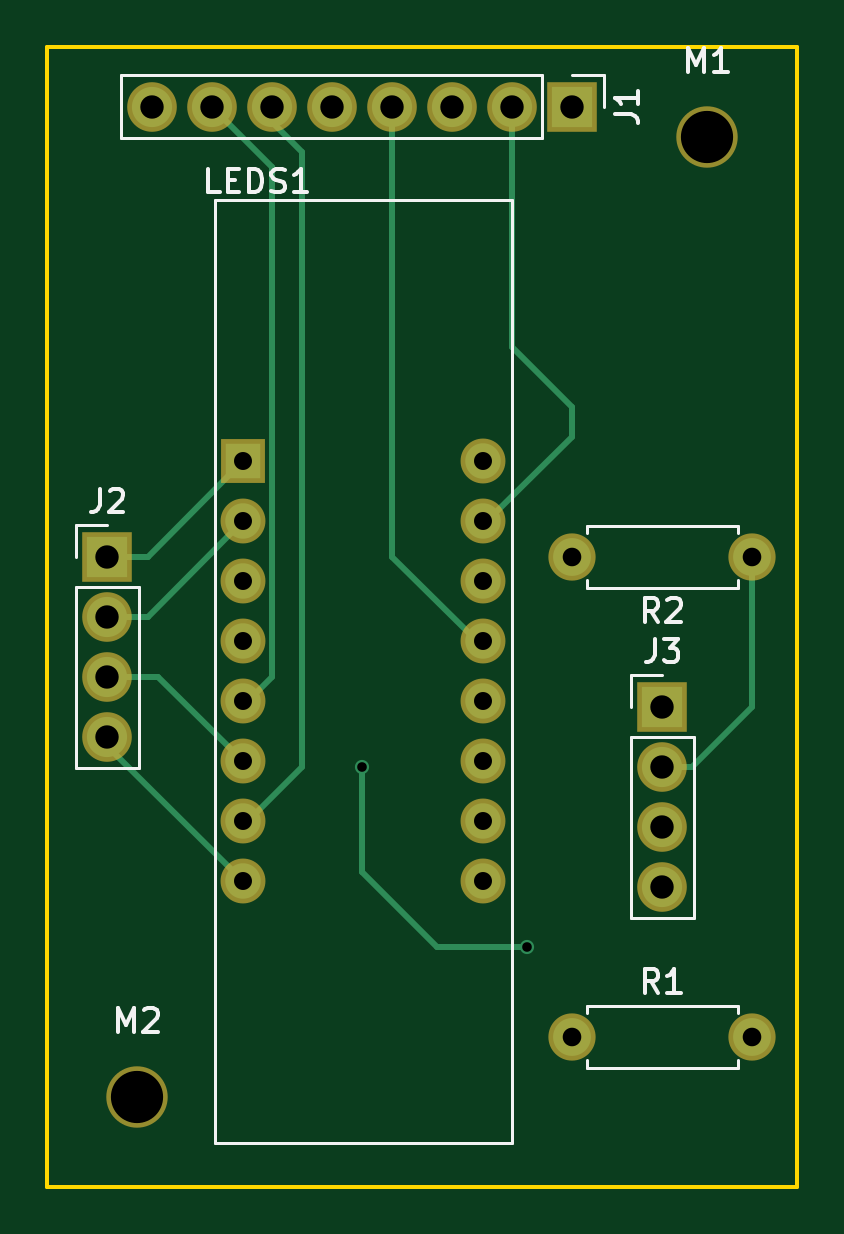
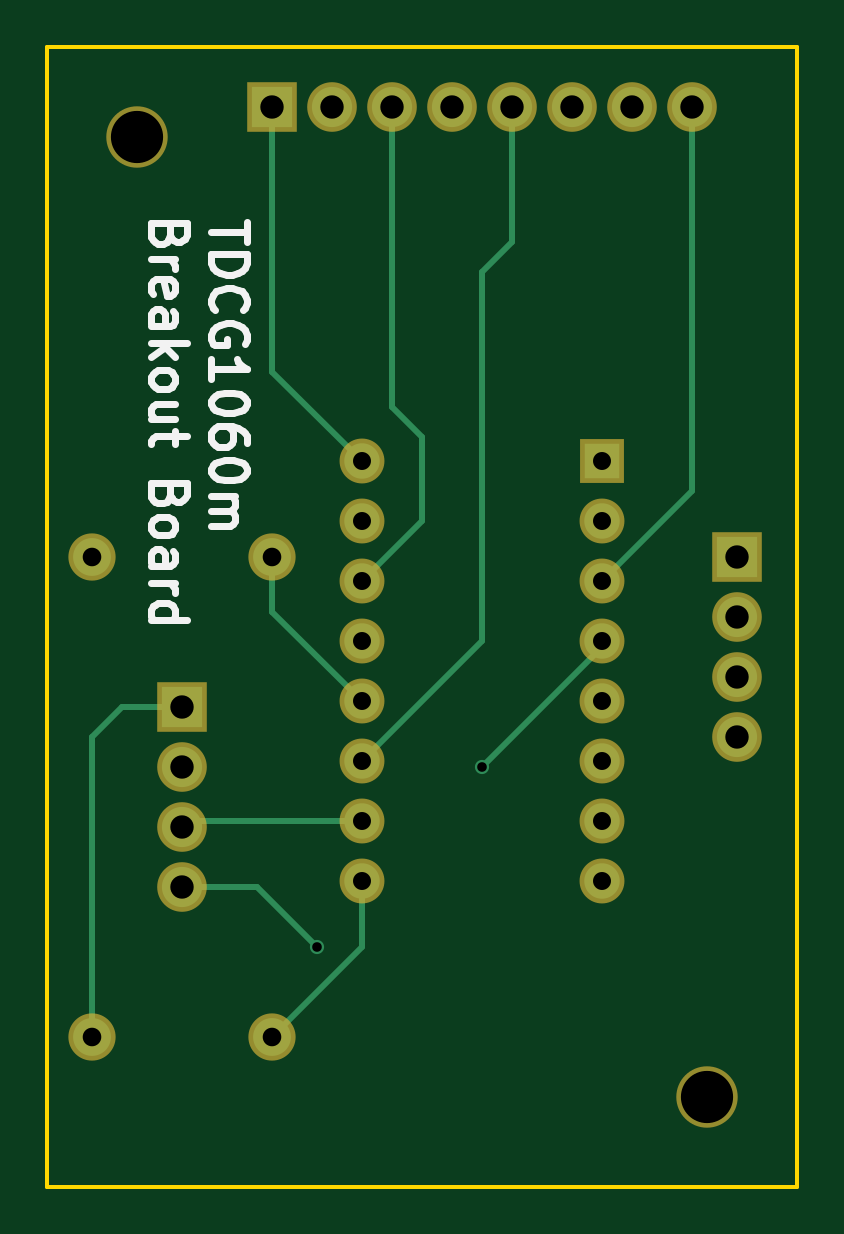
Circuit board: 9 layer files. Board 31.8 x 48.3 mm.
- bottom_copper: 7segboard-B.Cu.gbr (2864 bytes)
- bottom_mask: 7segboard-B.Mask.gbr (1489 bytes)
- bottom_silk: 7segboard-B.SilkS.gbr (8142 bytes)
- outline: 7segboard-Edge.Cuts.gbr (552 bytes)
- top_copper: 7segboard-F.Cu.gbr (3174 bytes)
- top_mask: 7segboard-F.Mask.gbr (1489 bytes)
- top_silk: 7segboard-F.SilkS.gbr (6468 bytes)
- drill: 7segboard-NPTH.drl (174 bytes)
- drill: 7segboard.drl (744 bytes)

=== bottom_copper: 7segboard-B.Cu.gbr ===
G04 #@! TF.FileFunction,Copper,L2,Bot,Signal*
%FSLAX46Y46*%
G04 Gerber Fmt 4.6, Leading zero omitted, Abs format (unit mm)*
G04 Created by KiCad (PCBNEW 4.0.7) date Sun Feb  4 20:13:57 2018*
%MOMM*%
%LPD*%
G01*
G04 APERTURE LIST*
%ADD10C,0.100000*%
%ADD11R,1.500000X1.500000*%
%ADD12C,1.500000*%
%ADD13R,1.700000X1.700000*%
%ADD14O,1.700000X1.700000*%
%ADD15C,1.600000*%
%ADD16O,1.600000X1.600000*%
%ADD17C,0.600000*%
%ADD18C,0.250000*%
G04 APERTURE END LIST*
D10*
D11*
X167017700Y-107099100D03*
D12*
X167017700Y-109639100D03*
X167017700Y-112179100D03*
X167017700Y-114719100D03*
X167017700Y-117259100D03*
X167017700Y-119799100D03*
X167017700Y-122339100D03*
X167017700Y-124879100D03*
X177177700Y-124879100D03*
X177177700Y-122339100D03*
X177177700Y-119799100D03*
X177177700Y-117259100D03*
X177177700Y-114719100D03*
X177177700Y-112179100D03*
X177177700Y-109639100D03*
X177177700Y-107099100D03*
D13*
X180975000Y-92075000D03*
D14*
X178435000Y-92075000D03*
X175895000Y-92075000D03*
X173355000Y-92075000D03*
X170815000Y-92075000D03*
X168275000Y-92075000D03*
X165735000Y-92075000D03*
X163195000Y-92075000D03*
D13*
X161290000Y-111125000D03*
D14*
X161290000Y-113665000D03*
X161290000Y-116205000D03*
X161290000Y-118745000D03*
D13*
X184785000Y-117475000D03*
D14*
X184785000Y-120015000D03*
X184785000Y-122555000D03*
X184785000Y-125095000D03*
D15*
X180975000Y-131445000D03*
D16*
X188595000Y-131445000D03*
D15*
X188595000Y-111125000D03*
D16*
X180975000Y-111125000D03*
D17*
X172085000Y-120015000D03*
X179070000Y-127635000D03*
D18*
X180975000Y-92075000D02*
X180975000Y-103301800D01*
X180975000Y-103301800D02*
X177177700Y-107099100D01*
X175895000Y-92075000D02*
X175895000Y-104775000D01*
X174625000Y-109626400D02*
X177177700Y-112179100D01*
X174625000Y-106045000D02*
X174625000Y-109626400D01*
X175895000Y-104775000D02*
X174625000Y-106045000D01*
X170815000Y-92075000D02*
X170815000Y-97790000D01*
X172085000Y-114706400D02*
X177177700Y-119799100D01*
X172085000Y-99060000D02*
X172085000Y-114706400D01*
X170815000Y-97790000D02*
X172085000Y-99060000D01*
X163195000Y-92075000D02*
X163195000Y-108356400D01*
X163195000Y-108356400D02*
X167017700Y-112179100D01*
X184785000Y-117475000D02*
X187325000Y-117475000D01*
X188595000Y-118745000D02*
X188595000Y-131445000D01*
X187325000Y-117475000D02*
X188595000Y-118745000D01*
X177177700Y-122339100D02*
X184569100Y-122339100D01*
X184569100Y-122339100D02*
X184785000Y-122555000D01*
X184785000Y-125095000D02*
X181610000Y-125095000D01*
X172085000Y-120015000D02*
X167017700Y-114947700D01*
X181610000Y-125095000D02*
X179070000Y-127635000D01*
X167017700Y-114947700D02*
X167017700Y-114719100D01*
X167017700Y-114719100D02*
X167005000Y-114935000D01*
X177177700Y-124879100D02*
X177177700Y-127647700D01*
X177177700Y-127647700D02*
X180975000Y-131445000D01*
X180975000Y-111125000D02*
X180975000Y-113461800D01*
X180975000Y-113461800D02*
X177177700Y-117259100D01*
M02*

=== bottom_mask: 7segboard-B.Mask.gbr ===
G04 #@! TF.FileFunction,Soldermask,Bot*
%FSLAX46Y46*%
G04 Gerber Fmt 4.6, Leading zero omitted, Abs format (unit mm)*
G04 Created by KiCad (PCBNEW 4.0.7) date Sun Feb  4 20:13:57 2018*
%MOMM*%
%LPD*%
G01*
G04 APERTURE LIST*
%ADD10C,0.100000*%
%ADD11R,1.900000X1.900000*%
%ADD12C,1.900000*%
%ADD13R,2.100000X2.100000*%
%ADD14O,2.100000X2.100000*%
%ADD15C,2.000000*%
%ADD16O,2.000000X2.000000*%
%ADD17C,2.600000*%
G04 APERTURE END LIST*
D10*
D11*
X167017700Y-107099100D03*
D12*
X167017700Y-109639100D03*
X167017700Y-112179100D03*
X167017700Y-114719100D03*
X167017700Y-117259100D03*
X167017700Y-119799100D03*
X167017700Y-122339100D03*
X167017700Y-124879100D03*
X177177700Y-124879100D03*
X177177700Y-122339100D03*
X177177700Y-119799100D03*
X177177700Y-117259100D03*
X177177700Y-114719100D03*
X177177700Y-112179100D03*
X177177700Y-109639100D03*
X177177700Y-107099100D03*
D13*
X180975000Y-92075000D03*
D14*
X178435000Y-92075000D03*
X175895000Y-92075000D03*
X173355000Y-92075000D03*
X170815000Y-92075000D03*
X168275000Y-92075000D03*
X165735000Y-92075000D03*
X163195000Y-92075000D03*
D13*
X161290000Y-111125000D03*
D14*
X161290000Y-113665000D03*
X161290000Y-116205000D03*
X161290000Y-118745000D03*
D13*
X184785000Y-117475000D03*
D14*
X184785000Y-120015000D03*
X184785000Y-122555000D03*
X184785000Y-125095000D03*
D15*
X180975000Y-131445000D03*
D16*
X188595000Y-131445000D03*
D15*
X188595000Y-111125000D03*
D16*
X180975000Y-111125000D03*
D17*
X162560000Y-133985000D03*
X186690000Y-93345000D03*
M02*

=== bottom_silk: 7segboard-B.SilkS.gbr (8142 bytes, source omitted) ===
=== outline: 7segboard-Edge.Cuts.gbr ===
G04 #@! TF.FileFunction,Profile,NP*
%FSLAX46Y46*%
G04 Gerber Fmt 4.6, Leading zero omitted, Abs format (unit mm)*
G04 Created by KiCad (PCBNEW 4.0.7) date Sun Feb  4 20:13:57 2018*
%MOMM*%
%LPD*%
G01*
G04 APERTURE LIST*
%ADD10C,0.100000*%
%ADD11C,0.150000*%
G04 APERTURE END LIST*
D10*
D11*
X189865000Y-137795000D02*
X190500000Y-137795000D01*
X158750000Y-137795000D02*
X189865000Y-137795000D01*
X158750000Y-89535000D02*
X158750000Y-137795000D01*
X190500000Y-89535000D02*
X190500000Y-137795000D01*
X158750000Y-89535000D02*
X190500000Y-89535000D01*
M02*

=== top_copper: 7segboard-F.Cu.gbr ===
G04 #@! TF.FileFunction,Copper,L1,Top,Signal*
%FSLAX46Y46*%
G04 Gerber Fmt 4.6, Leading zero omitted, Abs format (unit mm)*
G04 Created by KiCad (PCBNEW 4.0.7) date Sun Feb  4 20:13:57 2018*
%MOMM*%
%LPD*%
G01*
G04 APERTURE LIST*
%ADD10C,0.100000*%
%ADD11R,1.500000X1.500000*%
%ADD12C,1.500000*%
%ADD13R,1.700000X1.700000*%
%ADD14O,1.700000X1.700000*%
%ADD15C,1.600000*%
%ADD16O,1.600000X1.600000*%
%ADD17C,0.600000*%
%ADD18C,0.250000*%
G04 APERTURE END LIST*
D10*
D11*
X167017700Y-107099100D03*
D12*
X167017700Y-109639100D03*
X167017700Y-112179100D03*
X167017700Y-114719100D03*
X167017700Y-117259100D03*
X167017700Y-119799100D03*
X167017700Y-122339100D03*
X167017700Y-124879100D03*
X177177700Y-124879100D03*
X177177700Y-122339100D03*
X177177700Y-119799100D03*
X177177700Y-117259100D03*
X177177700Y-114719100D03*
X177177700Y-112179100D03*
X177177700Y-109639100D03*
X177177700Y-107099100D03*
D13*
X180975000Y-92075000D03*
D14*
X178435000Y-92075000D03*
X175895000Y-92075000D03*
X173355000Y-92075000D03*
X170815000Y-92075000D03*
X168275000Y-92075000D03*
X165735000Y-92075000D03*
X163195000Y-92075000D03*
D13*
X161290000Y-111125000D03*
D14*
X161290000Y-113665000D03*
X161290000Y-116205000D03*
X161290000Y-118745000D03*
D13*
X184785000Y-117475000D03*
D14*
X184785000Y-120015000D03*
X184785000Y-122555000D03*
X184785000Y-125095000D03*
D15*
X180975000Y-131445000D03*
D16*
X188595000Y-131445000D03*
D15*
X188595000Y-111125000D03*
D16*
X180975000Y-111125000D03*
D17*
X172085000Y-120015000D03*
X179070000Y-127635000D03*
D18*
X178435000Y-92075000D02*
X178435000Y-102235000D01*
X180975000Y-104775000D02*
X178435000Y-102235000D01*
X180975000Y-106045000D02*
X177380900Y-109639100D01*
X180975000Y-106045000D02*
X180975000Y-104775000D01*
X177177700Y-109639100D02*
X177380900Y-109639100D01*
X177177700Y-114719100D02*
X176949100Y-114719100D01*
X176949100Y-114719100D02*
X173355000Y-111125000D01*
X173355000Y-111125000D02*
X173355000Y-92075000D01*
X167017700Y-122339100D02*
X167005000Y-122555000D01*
X167005000Y-122555000D02*
X169545000Y-120015000D01*
X169545000Y-120015000D02*
X169545000Y-93980000D01*
X169545000Y-93980000D02*
X168275000Y-92710000D01*
X168275000Y-92710000D02*
X168275000Y-92075000D01*
X165735000Y-92075000D02*
X168275000Y-94615000D01*
X168275000Y-94615000D02*
X168275000Y-116205000D01*
X168275000Y-116205000D02*
X167005000Y-117475000D01*
X167005000Y-117475000D02*
X167017700Y-117259100D01*
X167017700Y-117259100D02*
X167220900Y-117259100D01*
X161290000Y-111125000D02*
X162991800Y-111125000D01*
X162991800Y-111125000D02*
X167017700Y-107099100D01*
X161290000Y-113665000D02*
X162991800Y-113665000D01*
X162991800Y-113665000D02*
X167017700Y-109639100D01*
X161290000Y-116205000D02*
X163423600Y-116205000D01*
X163423600Y-116205000D02*
X167017700Y-119799100D01*
X161290000Y-118745000D02*
X161290000Y-119151400D01*
X161290000Y-119151400D02*
X167017700Y-124879100D01*
X172085000Y-124460000D02*
X172085000Y-120015000D01*
X175260000Y-127635000D02*
X172085000Y-124460000D01*
X179070000Y-127635000D02*
X175260000Y-127635000D01*
X184785000Y-120015000D02*
X186055000Y-120015000D01*
X188595000Y-117475000D02*
X188595000Y-111125000D01*
X186055000Y-120015000D02*
X188595000Y-117475000D01*
M02*

=== top_mask: 7segboard-F.Mask.gbr ===
G04 #@! TF.FileFunction,Soldermask,Top*
%FSLAX46Y46*%
G04 Gerber Fmt 4.6, Leading zero omitted, Abs format (unit mm)*
G04 Created by KiCad (PCBNEW 4.0.7) date Sun Feb  4 20:13:57 2018*
%MOMM*%
%LPD*%
G01*
G04 APERTURE LIST*
%ADD10C,0.100000*%
%ADD11R,1.900000X1.900000*%
%ADD12C,1.900000*%
%ADD13R,2.100000X2.100000*%
%ADD14O,2.100000X2.100000*%
%ADD15C,2.000000*%
%ADD16O,2.000000X2.000000*%
%ADD17C,2.600000*%
G04 APERTURE END LIST*
D10*
D11*
X167017700Y-107099100D03*
D12*
X167017700Y-109639100D03*
X167017700Y-112179100D03*
X167017700Y-114719100D03*
X167017700Y-117259100D03*
X167017700Y-119799100D03*
X167017700Y-122339100D03*
X167017700Y-124879100D03*
X177177700Y-124879100D03*
X177177700Y-122339100D03*
X177177700Y-119799100D03*
X177177700Y-117259100D03*
X177177700Y-114719100D03*
X177177700Y-112179100D03*
X177177700Y-109639100D03*
X177177700Y-107099100D03*
D13*
X180975000Y-92075000D03*
D14*
X178435000Y-92075000D03*
X175895000Y-92075000D03*
X173355000Y-92075000D03*
X170815000Y-92075000D03*
X168275000Y-92075000D03*
X165735000Y-92075000D03*
X163195000Y-92075000D03*
D13*
X161290000Y-111125000D03*
D14*
X161290000Y-113665000D03*
X161290000Y-116205000D03*
X161290000Y-118745000D03*
D13*
X184785000Y-117475000D03*
D14*
X184785000Y-120015000D03*
X184785000Y-122555000D03*
X184785000Y-125095000D03*
D15*
X180975000Y-131445000D03*
D16*
X188595000Y-131445000D03*
D15*
X188595000Y-111125000D03*
D16*
X180975000Y-111125000D03*
D17*
X162560000Y-133985000D03*
X186690000Y-93345000D03*
M02*

=== top_silk: 7segboard-F.SilkS.gbr ===
G04 #@! TF.FileFunction,Legend,Top*
%FSLAX46Y46*%
G04 Gerber Fmt 4.6, Leading zero omitted, Abs format (unit mm)*
G04 Created by KiCad (PCBNEW 4.0.7) date Sun Feb  4 20:13:57 2018*
%MOMM*%
%LPD*%
G01*
G04 APERTURE LIST*
%ADD10C,0.100000*%
%ADD11C,0.112500*%
%ADD12C,0.120000*%
%ADD13C,0.150000*%
G04 APERTURE END LIST*
D10*
D11*
X165862000Y-96012000D02*
X165862000Y-135966200D01*
X165862000Y-135966200D02*
X178409600Y-135966200D01*
X178409600Y-135966200D02*
X178409600Y-96012000D01*
X178409600Y-96012000D02*
X165862000Y-96012000D01*
D12*
X161865000Y-90745000D02*
X161865000Y-93405000D01*
X179705000Y-90745000D02*
X161865000Y-90745000D01*
X179705000Y-93405000D02*
X161865000Y-93405000D01*
X179705000Y-90745000D02*
X179705000Y-93405000D01*
X180975000Y-90745000D02*
X182305000Y-90745000D01*
X182305000Y-90745000D02*
X182305000Y-92075000D01*
X159960000Y-120075000D02*
X162620000Y-120075000D01*
X159960000Y-112395000D02*
X159960000Y-120075000D01*
X162620000Y-112395000D02*
X162620000Y-120075000D01*
X159960000Y-112395000D02*
X162620000Y-112395000D01*
X159960000Y-111125000D02*
X159960000Y-109795000D01*
X159960000Y-109795000D02*
X161290000Y-109795000D01*
X183455000Y-126425000D02*
X186115000Y-126425000D01*
X183455000Y-118745000D02*
X183455000Y-126425000D01*
X186115000Y-118745000D02*
X186115000Y-126425000D01*
X183455000Y-118745000D02*
X186115000Y-118745000D01*
X183455000Y-117475000D02*
X183455000Y-116145000D01*
X183455000Y-116145000D02*
X184785000Y-116145000D01*
X181575000Y-130465000D02*
X181575000Y-130135000D01*
X181575000Y-130135000D02*
X187995000Y-130135000D01*
X187995000Y-130135000D02*
X187995000Y-130465000D01*
X181575000Y-132425000D02*
X181575000Y-132755000D01*
X181575000Y-132755000D02*
X187995000Y-132755000D01*
X187995000Y-132755000D02*
X187995000Y-132425000D01*
X187995000Y-112105000D02*
X187995000Y-112435000D01*
X187995000Y-112435000D02*
X181575000Y-112435000D01*
X181575000Y-112435000D02*
X181575000Y-112105000D01*
X187995000Y-110145000D02*
X187995000Y-109815000D01*
X187995000Y-109815000D02*
X181575000Y-109815000D01*
X181575000Y-109815000D02*
X181575000Y-110145000D01*
D13*
X166044762Y-95702381D02*
X165568571Y-95702381D01*
X165568571Y-94702381D01*
X166378095Y-95178571D02*
X166711429Y-95178571D01*
X166854286Y-95702381D02*
X166378095Y-95702381D01*
X166378095Y-94702381D01*
X166854286Y-94702381D01*
X167282857Y-95702381D02*
X167282857Y-94702381D01*
X167520952Y-94702381D01*
X167663810Y-94750000D01*
X167759048Y-94845238D01*
X167806667Y-94940476D01*
X167854286Y-95130952D01*
X167854286Y-95273810D01*
X167806667Y-95464286D01*
X167759048Y-95559524D01*
X167663810Y-95654762D01*
X167520952Y-95702381D01*
X167282857Y-95702381D01*
X168235238Y-95654762D02*
X168378095Y-95702381D01*
X168616191Y-95702381D01*
X168711429Y-95654762D01*
X168759048Y-95607143D01*
X168806667Y-95511905D01*
X168806667Y-95416667D01*
X168759048Y-95321429D01*
X168711429Y-95273810D01*
X168616191Y-95226190D01*
X168425714Y-95178571D01*
X168330476Y-95130952D01*
X168282857Y-95083333D01*
X168235238Y-94988095D01*
X168235238Y-94892857D01*
X168282857Y-94797619D01*
X168330476Y-94750000D01*
X168425714Y-94702381D01*
X168663810Y-94702381D01*
X168806667Y-94750000D01*
X169759048Y-95702381D02*
X169187619Y-95702381D01*
X169473333Y-95702381D02*
X169473333Y-94702381D01*
X169378095Y-94845238D01*
X169282857Y-94940476D01*
X169187619Y-94988095D01*
X182757381Y-92408333D02*
X183471667Y-92408333D01*
X183614524Y-92455953D01*
X183709762Y-92551191D01*
X183757381Y-92694048D01*
X183757381Y-92789286D01*
X183757381Y-91408333D02*
X183757381Y-91979762D01*
X183757381Y-91694048D02*
X182757381Y-91694048D01*
X182900238Y-91789286D01*
X182995476Y-91884524D01*
X183043095Y-91979762D01*
X160956667Y-108247381D02*
X160956667Y-108961667D01*
X160909047Y-109104524D01*
X160813809Y-109199762D01*
X160670952Y-109247381D01*
X160575714Y-109247381D01*
X161385238Y-108342619D02*
X161432857Y-108295000D01*
X161528095Y-108247381D01*
X161766191Y-108247381D01*
X161861429Y-108295000D01*
X161909048Y-108342619D01*
X161956667Y-108437857D01*
X161956667Y-108533095D01*
X161909048Y-108675952D01*
X161337619Y-109247381D01*
X161956667Y-109247381D01*
X184451667Y-114597381D02*
X184451667Y-115311667D01*
X184404047Y-115454524D01*
X184308809Y-115549762D01*
X184165952Y-115597381D01*
X184070714Y-115597381D01*
X184832619Y-114597381D02*
X185451667Y-114597381D01*
X185118333Y-114978333D01*
X185261191Y-114978333D01*
X185356429Y-115025952D01*
X185404048Y-115073571D01*
X185451667Y-115168810D01*
X185451667Y-115406905D01*
X185404048Y-115502143D01*
X185356429Y-115549762D01*
X185261191Y-115597381D01*
X184975476Y-115597381D01*
X184880238Y-115549762D01*
X184832619Y-115502143D01*
X184618334Y-129587381D02*
X184285000Y-129111190D01*
X184046905Y-129587381D02*
X184046905Y-128587381D01*
X184427858Y-128587381D01*
X184523096Y-128635000D01*
X184570715Y-128682619D01*
X184618334Y-128777857D01*
X184618334Y-128920714D01*
X184570715Y-129015952D01*
X184523096Y-129063571D01*
X184427858Y-129111190D01*
X184046905Y-129111190D01*
X185570715Y-129587381D02*
X184999286Y-129587381D01*
X185285000Y-129587381D02*
X185285000Y-128587381D01*
X185189762Y-128730238D01*
X185094524Y-128825476D01*
X184999286Y-128873095D01*
X184618334Y-113887381D02*
X184285000Y-113411190D01*
X184046905Y-113887381D02*
X184046905Y-112887381D01*
X184427858Y-112887381D01*
X184523096Y-112935000D01*
X184570715Y-112982619D01*
X184618334Y-113077857D01*
X184618334Y-113220714D01*
X184570715Y-113315952D01*
X184523096Y-113363571D01*
X184427858Y-113411190D01*
X184046905Y-113411190D01*
X184999286Y-112982619D02*
X185046905Y-112935000D01*
X185142143Y-112887381D01*
X185380239Y-112887381D01*
X185475477Y-112935000D01*
X185523096Y-112982619D01*
X185570715Y-113077857D01*
X185570715Y-113173095D01*
X185523096Y-113315952D01*
X184951667Y-113887381D01*
X185570715Y-113887381D01*
X161750476Y-131237381D02*
X161750476Y-130237381D01*
X162083810Y-130951667D01*
X162417143Y-130237381D01*
X162417143Y-131237381D01*
X162845714Y-130332619D02*
X162893333Y-130285000D01*
X162988571Y-130237381D01*
X163226667Y-130237381D01*
X163321905Y-130285000D01*
X163369524Y-130332619D01*
X163417143Y-130427857D01*
X163417143Y-130523095D01*
X163369524Y-130665952D01*
X162798095Y-131237381D01*
X163417143Y-131237381D01*
X185880476Y-90597381D02*
X185880476Y-89597381D01*
X186213810Y-90311667D01*
X186547143Y-89597381D01*
X186547143Y-90597381D01*
X187547143Y-90597381D02*
X186975714Y-90597381D01*
X187261428Y-90597381D02*
X187261428Y-89597381D01*
X187166190Y-89740238D01*
X187070952Y-89835476D01*
X186975714Y-89883095D01*
M02*

=== drill: 7segboard-NPTH.drl ===
M48
;DRILL file {KiCad 4.0.7} date Sun Feb  4 20:13:59 2018
;FORMAT={-:-/ absolute / inch / decimal}
FMAT,2
INCH,TZ
T1C0.087
%
G90
G05
M72
T1
X6.4Y-5.275
X7.35Y-3.675
T0
M30

=== drill: 7segboard.drl ===
M48
;DRILL file {KiCad 4.0.7} date Sun Feb  4 20:13:59 2018
;FORMAT={-:-/ absolute / inch / decimal}
FMAT,2
INCH,TZ
T1C0.016
T2C0.030
T3C0.031
T4C0.039
%
G90
G05
M72
T1
X6.775Y-4.725
X7.05Y-5.025
T2
X6.5755Y-4.2165
X6.5755Y-4.3165
X6.5755Y-4.4165
X6.5755Y-4.5165
X6.5755Y-4.6165
X6.5755Y-4.7165
X6.5755Y-4.8165
X6.5755Y-4.9165
X6.9755Y-4.2165
X6.9755Y-4.3165
X6.9755Y-4.4165
X6.9755Y-4.5165
X6.9755Y-4.6165
X6.9755Y-4.7165
X6.9755Y-4.8165
X6.9755Y-4.9165
T3
X7.125Y-4.375
X7.125Y-5.175
X7.425Y-4.375
X7.425Y-5.175
T4
X6.35Y-4.375
X6.35Y-4.475
X6.35Y-4.575
X6.35Y-4.675
X6.425Y-3.625
X6.525Y-3.625
X6.625Y-3.625
X6.725Y-3.625
X6.825Y-3.625
X6.925Y-3.625
X7.025Y-3.625
X7.125Y-3.625
X7.275Y-4.625
X7.275Y-4.725
X7.275Y-4.825
X7.275Y-4.925
T0
M30

